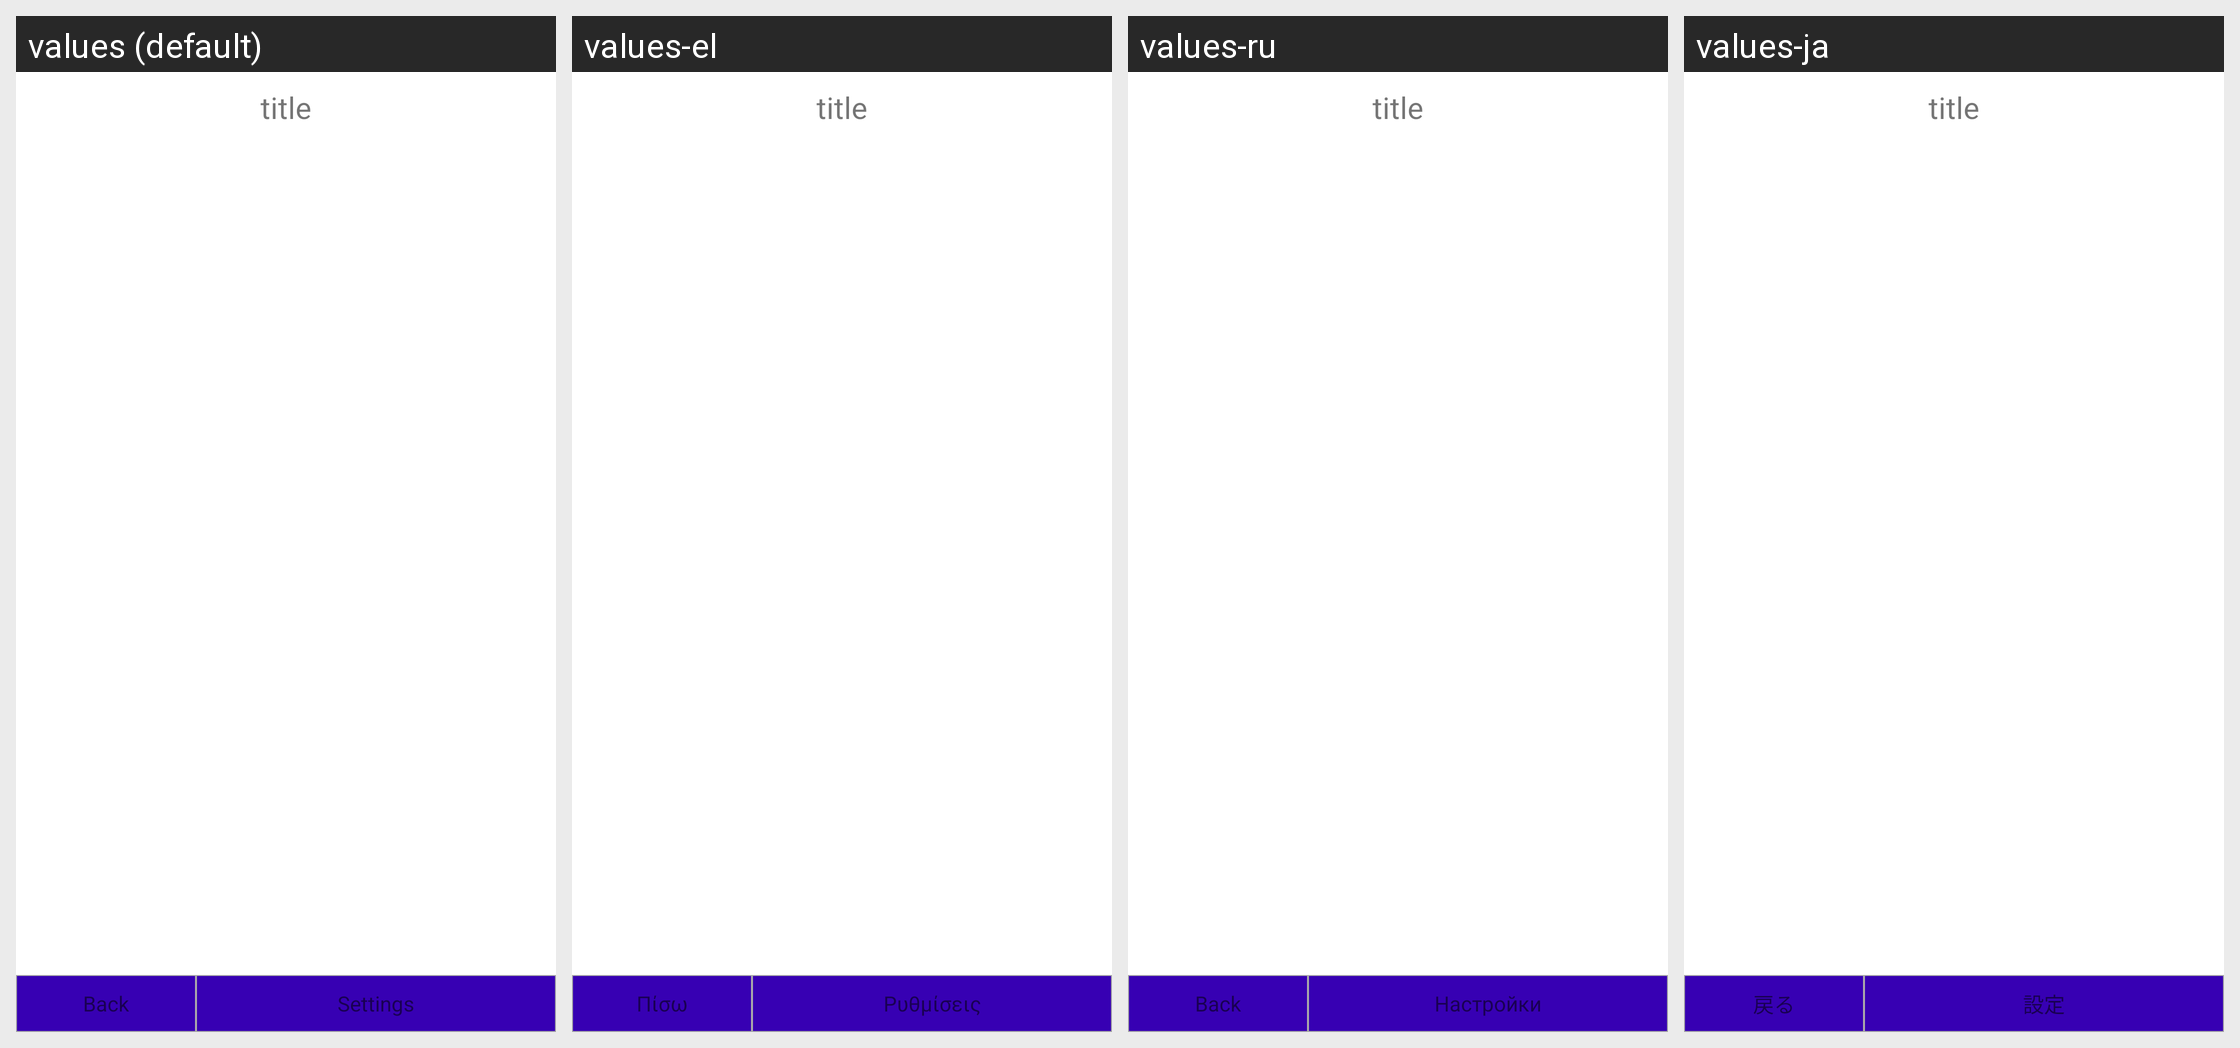

Strings drawn on this Android screen and how each of the app's shown locales translates them:
Android screen res/layout/layout_menu_content.xml rendered under 4 locales, left to right: values (default), values-el, values-ru, values-ja. Device: Nexus 5 (rendered at 1080×1920; each locale shown at half size, 540×960, under a caption strip naming it); theme Theme.MaterialComponents.DayNight.NoActionBar.
Other locales in the repository, not shown: values-de, values-es, values-fr, values-ko, values-nl, values-pt, values-zh-rCN, values-zh-rTW.
Strings drawn on this screen, with the default value and each locale's value (text and hints the layout hard-codes, and strings that could not be matched under every locale, appear in the picture but are not listed):

action_back
  values: Back
  values-el: Πίσω
  values-ru: Back
  values-ja: 戻る

settings
  values: Settings
  values-el: Ρυθμίσεις
  values-ru: Настройки
  values-ja: 設定
